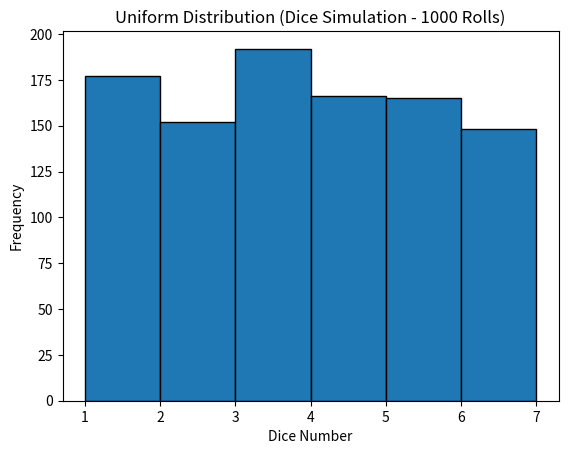
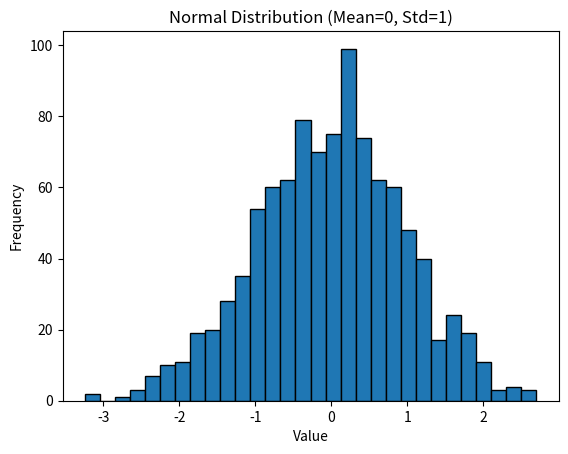

Write the Python code that produced these figures, in order.
# ==============================
# DISTRIBUTIONS PROJECT (FINAL)
# ==============================

import random
import matplotlib.pyplot as plt

print("🔥 DISTRIBUTION LEARNING PROJECT 🔥\n")

# ======================================
# 1. UNIFORM DISTRIBUTION (DICE)
# ======================================

print("=== UNIFORM DISTRIBUTION (DICE) ===")

results = []

# generate data (dice simulation)
for i in range(1000):
    num = random.randint(1, 6)
    results.append(num)

print("First 10 dice rolls:", results[:10])


# ======================================
# 2. COUNT FREQUENCY (SORTED)
# ======================================

count = {}

for num in results:
    count[num] = count.get(num, 0) + 1

print("\nFrequency count (sorted):")
for key in sorted(count):
    print(f"{key} : {count[key]}")


# ======================================
# 3. PLOT UNIFORM GRAPH
# ======================================

plt.hist(results, bins=[1,2,3,4,5,6,7], edgecolor='black')
plt.title("Uniform Distribution (Dice Simulation - 1000 Rolls)")
plt.xlabel("Dice Number")
plt.ylabel("Frequency")
plt.show()


# ======================================
# 4. NORMAL DISTRIBUTION
# ======================================

print("\n=== NORMAL DISTRIBUTION ===")

data = []

for i in range(1000):
    num = random.gauss(0, 1)  # mean=0, std=1
    data.append(num)

print("First 10 normal values:", data[:10])


# ======================================
# 5. MEAN CALCULATION (IMPORTANT)
# ======================================

mean = sum(data) / len(data)
print("Mean of data:", mean)


# ======================================
# 6. PLOT NORMAL GRAPH
# ======================================

plt.hist(data, bins=30, edgecolor='black')
plt.title("Normal Distribution (Mean=0, Std=1)")
plt.xlabel("Value")
plt.ylabel("Frequency")
plt.show()


# ======================================
# END
# ======================================

print("\n✅ Project Completed Successfully!")
